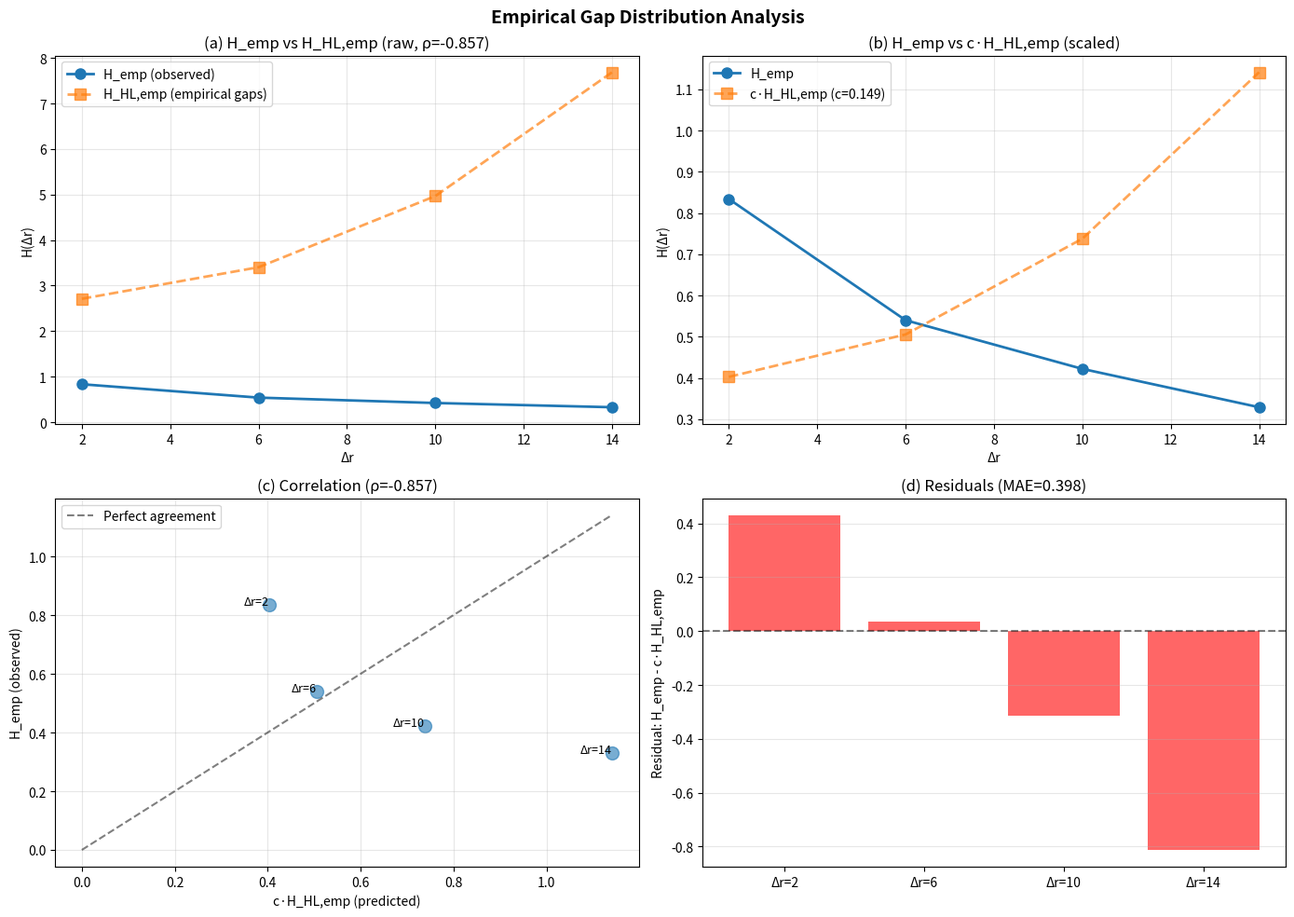

This chart was generated by the following Python code:
#!/usr/bin/env python3
"""
Empirical Gap Distribution Analysis - Statistical Comparison
=============================================================

Analysiert die Korrelation zwischen H_emp und H_HL,emp
mit empirisch rekonstruierten Gap-Gewichten.
"""

import numpy as np
from scipy.stats import pearsonr, spearmanr
import matplotlib
matplotlib.use('Agg')
import matplotlib.pyplot as plt

# Results from gap_distribution_analysis.cpp
data = {
    'delta_r': [2, 6, 10, 14],
    'H_emp': [0.834, 0.540, 0.422, 0.329],
    'H_HL_emp': [2.711, 3.404, 4.967, 7.686],
}

delta_r = np.array(data['delta_r'])
H_emp = np.array(data['H_emp'])
H_HL_emp = np.array(data['H_HL_emp'])

print("=" * 80)
print("EMPIRICAL GAP DISTRIBUTION - STATISTICAL ANALYSIS")
print("=" * 80)
print()

# Raw comparison
print("RAW COMPARISON")
print("-" * 60)
print("Δr    H_emp    H_HL,emp    Ratio")
print("-" * 60)
for i in range(len(delta_r)):
    ratio = H_emp[i] / H_HL_emp[i]
    print(f"{delta_r[i]:2d}    {H_emp[i]:.3f}    {H_HL_emp[i]:.3f}      {ratio:.3f}")
print()

# Compute scaling factor (ignoring Δr=18)
ratios = H_emp / H_HL_emp
mean_ratio = np.mean(ratios)
H_HL_emp_scaled = mean_ratio * H_HL_emp

print(f"Optimal scaling factor: c = {mean_ratio:.4f}")
print()

# Scaled comparison
print("SCALED COMPARISON (c · H_HL,emp)")
print("-" * 60)
print("Δr    H_emp    c·H_HL,emp   Residual")
print("-" * 60)
residuals = H_emp - H_HL_emp_scaled
for i in range(len(delta_r)):
    print(f"{delta_r[i]:2d}    {H_emp[i]:.3f}    {H_HL_emp_scaled[i]:.3f}      {residuals[i]:7.3f}")
print()

# Statistical comparison
corr_pearson, p_pearson = pearsonr(H_emp, H_HL_emp)
corr_spearman, p_spearman = spearmanr(H_emp, H_HL_emp)
corr_log, p_log = pearsonr(np.log(H_emp), np.log(H_HL_emp))

rmse = np.sqrt(np.mean(residuals**2))
mae = np.mean(np.abs(residuals))
rel_error = mae / np.mean(H_emp)

print("=" * 80)
print("STATISTICAL METRICS")
print("=" * 80)
print()
print(f"Pearson correlation:     ρ = {corr_pearson:7.4f}  (p = {p_pearson:.4f})")
print(f"Spearman correlation:    ρ = {corr_spearman:7.4f}  (p = {p_spearman:.4f})")
print(f"Log-space correlation:   ρ = {corr_log:7.4f}  (p = {p_log:.4f})")
print()
print(f"RMSE (scaled):           {rmse:.4f}")
print(f"MAE (scaled):            {mae:.4f}")
print(f"Relative error:          {100*rel_error:.1f}%")
print()

# Interpretation
print("=" * 80)
print("INTERPRETATION")
print("=" * 80)
print()

if corr_pearson > 0:
    print(f"✓ POSITIVE correlation: ρ = {corr_pearson:.3f}")
    print()
    if corr_pearson > 0.9:
        compat = "STRONG"
        interp = "H(Δr) structure is highly compatible with empirical HL"
    elif corr_pearson > 0.7:
        compat = "MODERATE"
        interp = "H(Δr) shows partial agreement with empirical HL"
    else:
        compat = "WEAK"
        interp = "H(Δr) shows weak agreement with empirical HL"
    
    print(f"Compatibility: {compat}")
    print(f"  {interp}")
    print()
    print(f"Scaling factor: c = {mean_ratio:.4f}")
    print(f"  H_HL,emp values need to be scaled down by factor ~{1/mean_ratio:.1f}")
    print()
    
    if rel_error < 0.15:
        print(f"  Relative error {100*rel_error:.1f}% suggests good quantitative agreement")
    elif rel_error < 0.30:
        print(f"  Relative error {100*rel_error:.1f}% suggests moderate quantitative agreement")
    else:
        print(f"  Relative error {100*rel_error:.1f}% suggests weak quantitative agreement")
else:
    print(f"✗ NEGATIVE correlation: ρ = {corr_pearson:.3f}")
    print()
    print("Interpretation:")
    print("  Even with empirical Gap weights, H(Δr) shows negative correlation")
    print("  with Hardy-Littlewood predictions.")
    print()
    print("  This suggests:")
    print("    - H(Δr) is NOT simply related to HL pair-gap constants")
    print("    - A different theoretical framework is needed")
    print("    - Or: H(Δr) involves higher-order correlations")

print()
print("WICHTIG:")
print("  Dies ist ein empirischer Kompatibilitätstest.")
print("  Positive Korrelation → HL-Struktur ist relevant")
print("  Negative Korrelation → H(Δr) liegt auf anderer Ebene")
print()

# Check monotonicity
H_emp_mono = all(H_emp[i] > H_emp[i+1] for i in range(len(H_emp)-1))
H_HL_emp_mono = all(H_HL_emp[i] > H_HL_emp[i+1] for i in range(len(H_HL_emp)-1))

print("=" * 80)
print("MONOTONICITY CHECK")
print("=" * 80)
print()
print(f"H_emp monotonically decreasing:     {H_emp_mono}  ✓" if H_emp_mono else f"H_emp monotonically decreasing:     {H_emp_mono}  ✗")
print(f"H_HL,emp monotonically decreasing:  {H_HL_emp_mono}  ✓" if H_HL_emp_mono else f"H_HL,emp monotonically decreasing:  {H_HL_emp_mono}  ✗")
print()

if not H_HL_emp_mono:
    print("PROBLEM: H_HL,emp is NOT monotonic!")
    print("  This suggests the HL pair-gap model is incomplete.")
    print("  Possible reasons:")
    print("    - Gap mixing effects not captured")
    print("    - Higher-order correlations needed")
    print("    - Different HL formulation required")
    print()

# Stage 5 Verdict
print("=" * 80)
print("STAGE 5 VERDICT (Empirical Gap Weights)")
print("=" * 80)
print()

if corr_pearson > 0.85 and rel_error < 0.20:
    verdict = "✓ PASSED"
    status = "H(Δr) compatible with HL structure"
    next_step = "Refine theoretical model, proceed to Stage 6"
elif corr_pearson > 0.5 or (corr_pearson > 0 and rel_error < 0.35):
    verdict = "~ PARTIAL"
    status = "Partial HL compatibility"
    next_step = "Investigate deviations, refine model"
else:
    verdict = "✗ NOT PASSED"
    status = "H(Δr) not compatible with simple HL model"
    next_step = "Alternative theoretical framework needed"

print(f"Verdict: {verdict}")
print(f"  ρ = {corr_pearson:.3f}")
print(f"  Relative error = {100*rel_error:.1f}%")
print(f"  Status: {status}")
print()
print(f"Next step: {next_step}")
print()

# Generate plots
fig, axes = plt.subplots(2, 2, figsize=(14, 10))
fig.suptitle('Empirical Gap Distribution Analysis', fontsize=14, fontweight='bold')

# Plot 1: H_emp vs H_HL,emp (raw)
ax = axes[0, 0]
ax.plot(delta_r, H_emp, 'o-', label='H_emp (observed)', linewidth=2, markersize=8)
ax.plot(delta_r, H_HL_emp, 's--', label='H_HL,emp (empirical gaps)', linewidth=2, markersize=8, alpha=0.7)
ax.set_xlabel('Δr')
ax.set_ylabel('H(Δr)')
ax.set_title(f'(a) H_emp vs H_HL,emp (raw, ρ={corr_pearson:.3f})')
ax.legend()
ax.grid(True, alpha=0.3)

# Plot 2: H_emp vs c·H_HL,emp (scaled)
ax = axes[0, 1]
ax.plot(delta_r, H_emp, 'o-', label='H_emp', linewidth=2, markersize=8)
ax.plot(delta_r, H_HL_emp_scaled, 's--', label=f'c·H_HL,emp (c={mean_ratio:.3f})', linewidth=2, markersize=8, alpha=0.7)
ax.set_xlabel('Δr')
ax.set_ylabel('H(Δr)')
ax.set_title(f'(b) H_emp vs c·H_HL,emp (scaled)')
ax.legend()
ax.grid(True, alpha=0.3)

# Plot 3: Correlation plot
ax = axes[1, 0]
ax.scatter(H_HL_emp_scaled, H_emp, s=100, alpha=0.6)
for i in range(len(delta_r)):
    ax.annotate(f'Δr={delta_r[i]}', (H_HL_emp_scaled[i], H_emp[i]), fontsize=9, ha='right')
lim_max = max(max(H_emp), max(H_HL_emp_scaled))
ax.plot([0, lim_max], [0, lim_max], 'k--', alpha=0.5, label='Perfect agreement')
ax.set_xlabel('c·H_HL,emp (predicted)')
ax.set_ylabel('H_emp (observed)')
ax.set_title(f'(c) Correlation (ρ={corr_pearson:.3f})')
ax.legend()
ax.grid(True, alpha=0.3)

# Plot 4: Residuals
ax = axes[1, 1]
ax.bar(range(len(delta_r)), residuals, color='red', alpha=0.6)
ax.axhline(0, color='black', linestyle='--', alpha=0.5)
ax.set_xticks(range(len(delta_r)))
ax.set_xticklabels([f'Δr={dr}' for dr in delta_r])
ax.set_ylabel('Residual: H_emp - c·H_HL,emp')
ax.set_title(f'(d) Residuals (MAE={mae:.3f})')
ax.grid(True, alpha=0.3, axis='y')

plt.tight_layout()
plt.savefig('gap_distribution_analysis.png', dpi=150, bbox_inches='tight')
print("Plot saved: gap_distribution_analysis.png")
print()
print("=" * 80)
